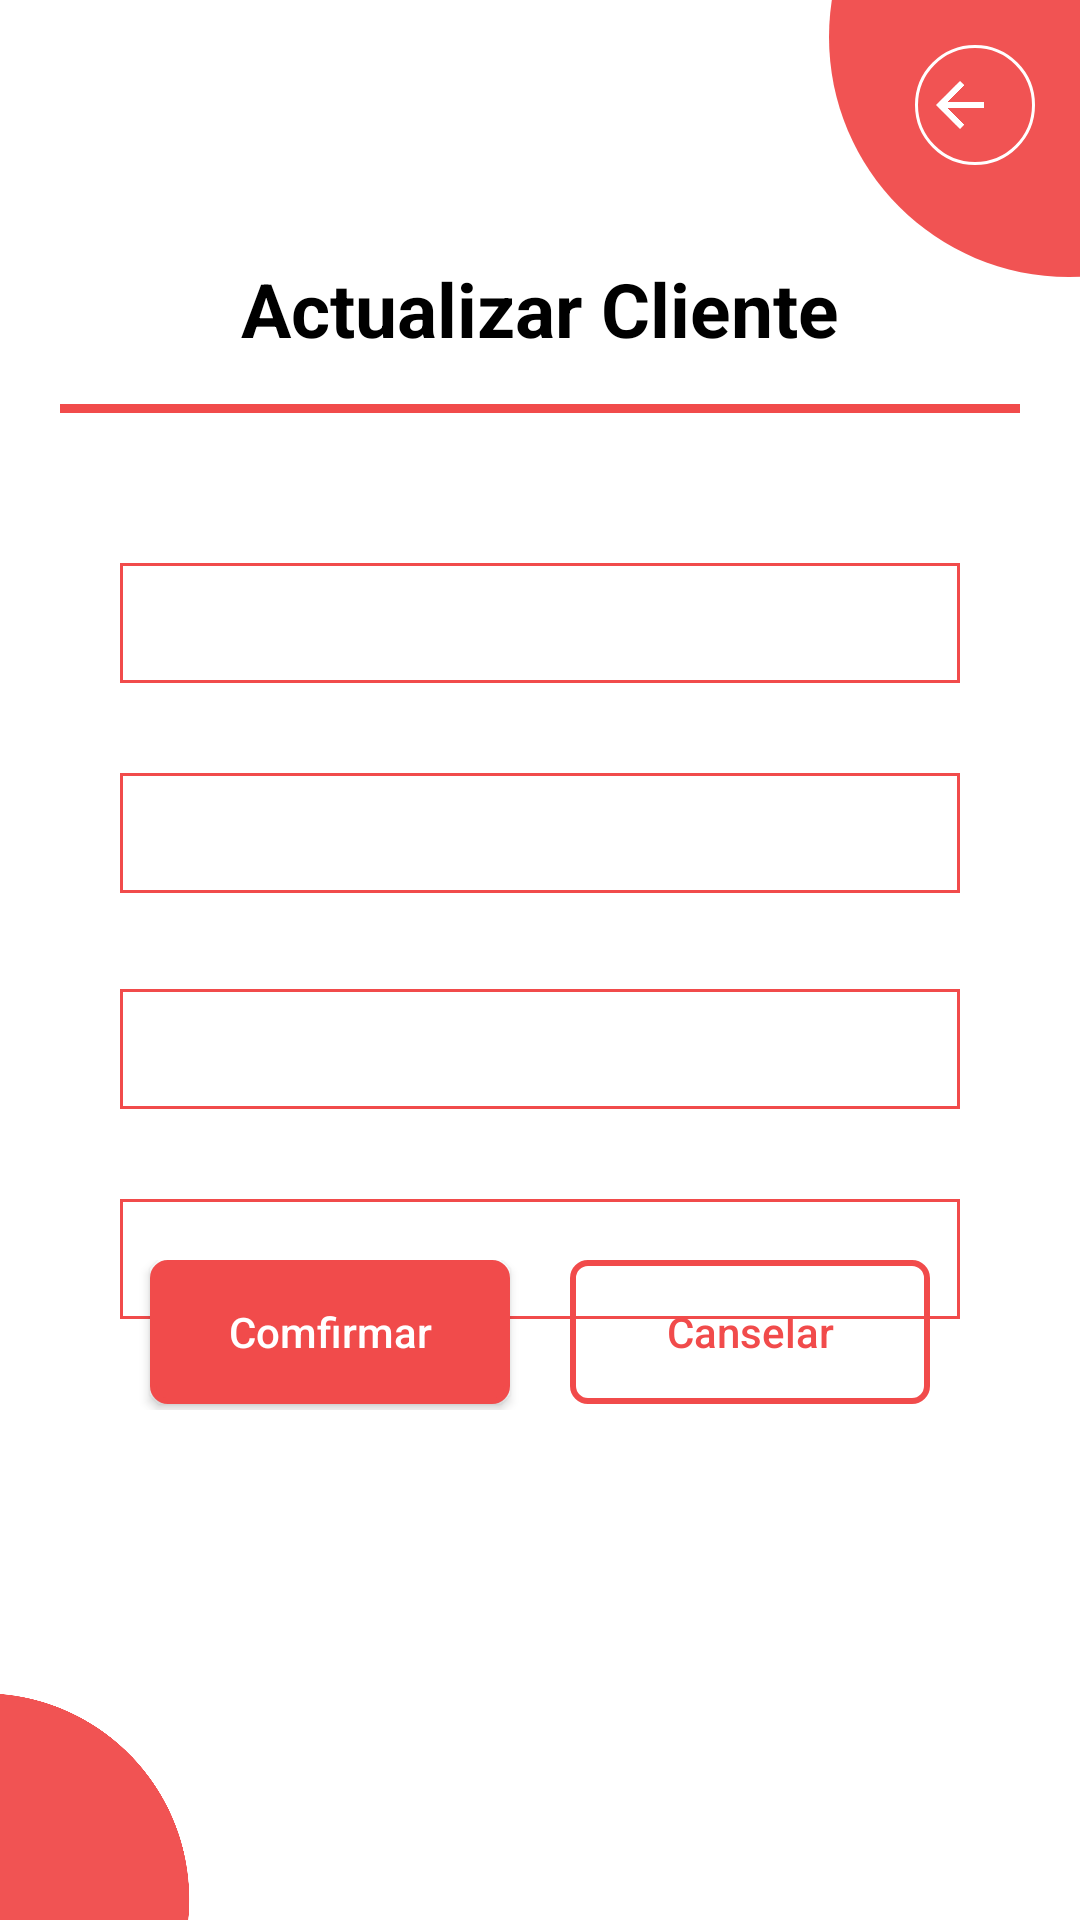

Here is an Android app screen rendered from its layout file. Give the layout XML and the strings, colors and styles it references.
<!-- AndroidManifest.xml: application theme Theme.Corresponsal -->
<!-- res/layout/activity_actualizar_cliente.xml -->
<?xml version="1.0" encoding="utf-8"?>
<RelativeLayout xmlns:android="http://schemas.android.com/apk/res/android"
    xmlns:tools="http://schemas.android.com/tools"
    android:layout_width="match_parent"
    android:layout_height="match_parent"
    tools:context=".CrearCliente">

    <include
        layout="@layout/activity_plantilla_admin"
        android:layout_width="match_parent"
        android:layout_height="match_parent"
        tools:layout_editor_absoluteX="-16dp"
        tools:layout_editor_absoluteY="52dp" />

    <TextView
        android:id="@+id/textView"
        android:layout_width="match_parent"
        android:layout_height="wrap_content"
        android:layout_alignParentTop="true"
        android:layout_marginTop="86dp"
        android:text="@string/actualizarCliTitulo"
        android:textAlignment="center"
        android:textColor="@color/black"
        android:textSize="25dp"
        android:textStyle="bold" />

    <View
        android:id="@+id/barra"
        android:layout_width="match_parent"
        android:layout_height="3dp"
        android:layout_below="@+id/textView"
        android:layout_marginHorizontal="20dp"
        android:layout_marginTop="15dp"
        android:background="@color/rojo_def" />

    <EditText
        android:id="@+id/ActNombre"
        android:layout_width="match_parent"
        android:layout_height="40dp"
        android:layout_below="@+id/barra"
        android:layout_marginHorizontal="40dp"
        android:layout_marginTop="50dp"
        android:background="@drawable/plantilla1roja"
        android:inputType="textPersonName"
        android:paddingLeft="15dp" />

    <EditText
        android:id="@+id/ActuCC"
        android:layout_width="match_parent"
        android:layout_height="40dp"
        android:layout_below="@+id/ActNombre"
        android:layout_marginHorizontal="40dp"
        android:layout_marginTop="30dp"
        android:background="@drawable/plantilla1roja"
        android:inputType="number"
        android:paddingLeft="15dp" />

    <EditText
        android:id="@+id/ActuPin"
        android:layout_width="match_parent"
        android:layout_height="40dp"
        android:layout_below="@+id/ActuCC"
        android:layout_marginHorizontal="40dp"
        android:layout_marginTop="32dp"
        android:maxLength="4"
        android:background="@drawable/plantilla1roja"
        android:inputType="number"
        android:paddingLeft="15dp" />

    <EditText
        android:id="@+id/PinNuevo"
        android:layout_width="match_parent"
        android:layout_height="40dp"
        android:layout_below="@+id/ActuPin"
        android:layout_marginHorizontal="40dp"
        android:layout_marginTop="30dp"
        android:maxLength="4"
        android:background="@drawable/plantilla1roja"
        android:inputType="number"
        android:paddingLeft="15dp" />

    <LinearLayout
        android:layout_width="match_parent"
        android:layout_height="50dp"
        android:layout_marginHorizontal="40dp"
        android:layout_alignParentBottom="true"
        android:layout_marginBottom="170dp">


        <androidx.constraintlayout.utils.widget.MotionButton
            android:id="@+id/ActConfirmar"
            android:layout_width="wrap_content"
            android:layout_height="wrap_content"
            android:layout_marginHorizontal="10dp"
            android:layout_weight="1"
            android:textColor="@color/white"
            android:background="@drawable/plantilla2rojo"
            android:text="@string/AdminCrearClienteBtnConfirmar" />

        <androidx.constraintlayout.utils.widget.MotionButton
            android:id="@+id/ActuCanselar"
            android:layout_width="wrap_content"
            android:layout_height="wrap_content"
            android:layout_marginHorizontal="10dp"
            android:background="@drawable/plantilla2"
            android:layout_weight="1"
            android:textColor="@color/rojo_def"
            android:text="@string/AdminCrearClienteBtnCanselar" />
    </LinearLayout>
</RelativeLayout>
<!-- res/layout/activity_plantilla_admin.xml (included above) -->
<?xml version="1.0" encoding="utf-8"?>
<RelativeLayout xmlns:android="http://schemas.android.com/apk/res/android"
    xmlns:app="http://schemas.android.com/apk/res-auto"
    xmlns:tools="http://schemas.android.com/tools"
    android:layout_width="match_parent"
    android:layout_height="match_parent"
    android:background="#00000000"
    tools:context=".PlantillaAdmin">

    <ImageView
        android:id="@+id/imageView21"
        android:layout_width="205dp"
        android:layout_height="192dp"
        android:layout_alignParentTop="true"
        android:layout_alignParentEnd="true"
        android:layout_marginTop="-84dp"
        android:layout_marginEnd="-99dp"
        app:srcCompat="@drawable/ic_circle3" />

    <ImageView
        android:id="@+id/imageView31"
        android:layout_width="178dp"
        android:layout_height="165dp"
        android:layout_alignParentStart="true"
        android:layout_alignParentBottom="true"
        android:layout_marginStart="-95dp"
        android:layout_marginBottom="-76dp"
        app:srcCompat="@drawable/ic_circle3" />

    <TextView
        android:id="@+id/nombreAdmin"
        android:layout_width="305dp"
        android:layout_height="wrap_content"
        android:layout_alignParentStart="true"
        android:layout_alignParentTop="true"
        android:layout_marginStart="0dp"
        android:layout_marginTop="0dp"
        android:layout_marginEnd="0dp"
        android:padding="20dp"
        android:textStyle="bold"
        android:layout_toStartOf="@+id/imageView21"
        android:textColor="@color/rojo_def"
        android:textSize="30dp" />

    <ImageButton
        android:id="@+id/AdminOpciones"
        android:layout_width="40dp"
        android:layout_height="40dp"
        android:layout_alignParentTop="true"
        android:layout_alignParentEnd="true"
        android:layout_marginTop="15dp"
        android:layout_marginEnd="15dp"
        android:background="#00FFFFFF"
        app:srcCompat="@drawable/ic_baseline" />

    <ImageButton
        android:id="@+id/AdminAtras"
        android:layout_width="40dp"
        android:layout_height="40dp"
        android:layout_alignParentTop="true"
        android:layout_alignParentEnd="true"
        android:layout_marginTop="15dp"
        android:layout_marginEnd="15dp"
        android:background="@drawable/plantilla4"
        app:srcCompat="@drawable/ic_back" />

</RelativeLayout>
<!-- resources referenced by this layout -->
<resources>
  <color name="black">#FF000000</color>
  <color name="rojo_def">#F14B4B</color>
  <color name="white">#FFFFFFFF</color>
  <!-- drawable ic_back (drawable) -->
  <vector android:autoMirrored="true" android:height="24dp"
      android:tint="#FFFFFF" android:viewportHeight="24"
      android:viewportWidth="34" android:width="34dp" xmlns:android="http://schemas.android.com/apk/res/android">
      <path android:fillColor="@android:color/white" android:pathData="M20,11H7.83l5.59,-5.59L12,4l-8,8 8,8 1.41,-1.41L7.83,13H20v-2z"/>
  </vector>
  <!-- drawable ic_circle3 (drawable) -->
  <vector android:height="24dp" android:tint="#F15353"
      android:viewportHeight="24" android:viewportWidth="24"
      android:width="24dp" xmlns:android="http://schemas.android.com/apk/res/android">
      <path android:fillColor="@android:color/white" android:pathData="M12,2C6.47,2 2,6.47 2,12s4.47,10 10,10 10,-4.47 10,-10S17.53,2 12,2z"/>
  </vector>
  <!-- drawable plantilla1roja (drawable-v24) -->
  <?xml version="1.0" encoding="utf-8"?>
  <shape xmlns:android="http://schemas.android.com/apk/res/android">
      <solid android:color= "#00FFFFFF"/>
      <corners android:radius="22dp"/>
      <solid android:color="#00FFFFFF"/>
      <corners android:radius="0dp"/>
      <stroke android:width="1dp"
          android:color="@color/rojo_def" />
  </shape>
  <!-- drawable plantilla2 (drawable-v24) -->
  <?xml version="1.0" encoding="utf-8"?>
  <shape xmlns:android="http://schemas.android.com/apk/res/android">
      <solid android:color= "#00FFFFFF"/>
      <corners android:radius="22dp"/>
      <solid android:color="#00FFFFFF"/>
      <corners android:radius="5dp"/>
      <stroke android:width="2dp"
          android:color="@color/rojo_def" />
  </shape>
  <!-- drawable plantilla2rojo (drawable-v24) -->
  <?xml version="1.0" encoding="utf-8"?>
  <shape xmlns:android="http://schemas.android.com/apk/res/android">
      <solid android:color= "#00FFFFFF"/>
      <corners android:radius="22dp"/>
      <solid android:color="@color/rojo_def"/>
      <corners android:radius="5dp"/>
      <stroke android:width="2dp"
          android:color="@color/rojo_def" />
  </shape>
  <!-- drawable plantilla4 (drawable) -->
  <?xml version="1.0" encoding="utf-8"?>
  <shape xmlns:android="http://schemas.android.com/apk/res/android">
      <solid android:color= "#00FFFFFF"/>
      <corners android:radius="22dp"/>
      <solid android:color="#00FFFFFF"/>
      <corners android:radius="22dp"/>
      <stroke android:width="1dp"
          android:color="@color/white" />
  </shape>
  <string name="AdminCrearClienteBtnCanselar">Canselar</string>
  <string name="AdminCrearClienteBtnConfirmar">Comfirmar</string>
  <string name="actualizarCliTitulo">Actualizar Cliente</string>
  <style name="Theme.Corresponsal" parent="Theme.MaterialComponents.DayNight.DarkActionBar">
          
          <item name="colorPrimary">@color/azul_def</item>
          <item name="colorPrimaryVariant">@color/azul_def</item>
          <item name="colorOnPrimary">@color/white</item>
          
          <item name="colorSecondary">@color/rojo_def</item>
          <item name="colorSecondaryVariant">@color/rojo_def</item>
          <item name="colorOnSecondary">@color/black</item>
          
          <item name="android:statusBarColor" tools:targetApi="l">?attr/colorPrimaryVariant</item>
          
          <item name="android:textAllCaps">false</item>
      </style>
  <color name="azul_def">#009CE4</color>
</resources>
